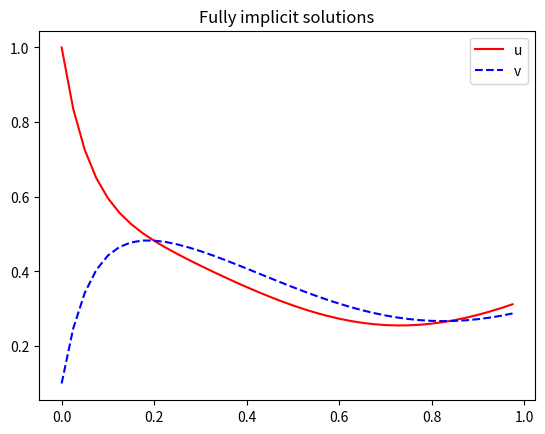

Write the Python code that produced this figure.
import math
import numpy as np
import matplotlib.pyplot as plt
from time import perf_counter_ns

tau = 0.025
a = 1
c = 10
end_time = 1
iteration_depth = 10

current_time = 0
u_prev = 1
v_prev = 0.1

times = [current_time]
u_values = [u_prev]
v_values = [v_prev]


def g(t: float) -> float:
    return -math.sin(4 * t)


def F(x: float) -> float:
    return (
        x
        - u_prev
        + a * tau * math.pow(x, 3)
        + c * tau * (x - (v_prev + c * tau * x) / (1 + c * tau))
        - tau * g(current_time)
    )


def F_prime(x: float) -> float:
    return (
        1
        + 3 * a * tau * math.pow(x, 2)
        + c * tau
        - (math.pow(c * tau, 2) / (1 + c * tau))
    )


def find_v_from_u(u: float) -> float:
    return (v_prev + c * tau * u) / (1 + c * tau)


def one_newton_iteration(last_iterate: float) -> float:
    correction = -F(last_iterate) / F_prime(last_iterate)
    return last_iterate + correction


def plot_u_and_v() -> None:
    plt.figure()
    plt.plot(times, u_values, color="r", label="u")
    plt.plot(times, v_values, color="b", linestyle="--", label="v")
    plt.legend()
    plt.title("Fully implicit solutions")
    plt.show()

start = perf_counter_ns()
# --- Time Stepping ---
while current_time < end_time:
    if current_time + tau > end_time:
        break
    current_time += tau

    last_iterate = u_prev
    for i in range(iteration_depth):
        last_iterate = one_newton_iteration(last_iterate)
    u_prev = last_iterate
    v_prev = find_v_from_u(u_prev)

    times.append(current_time)
    u_values.append(u_prev)
    v_values.append(v_prev)
end = perf_counter_ns()
print(end - start)
plot_u_and_v()
